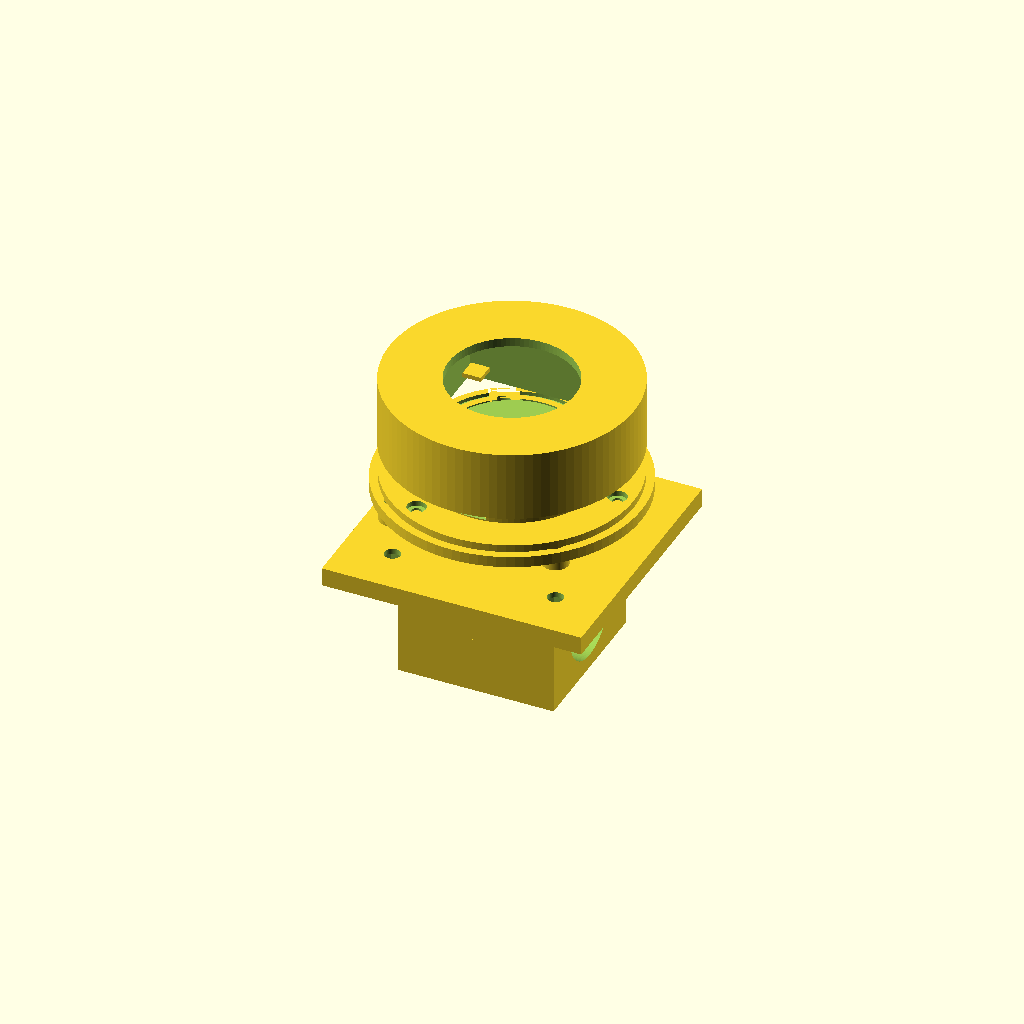
Cell 1: the model at its default parameters.
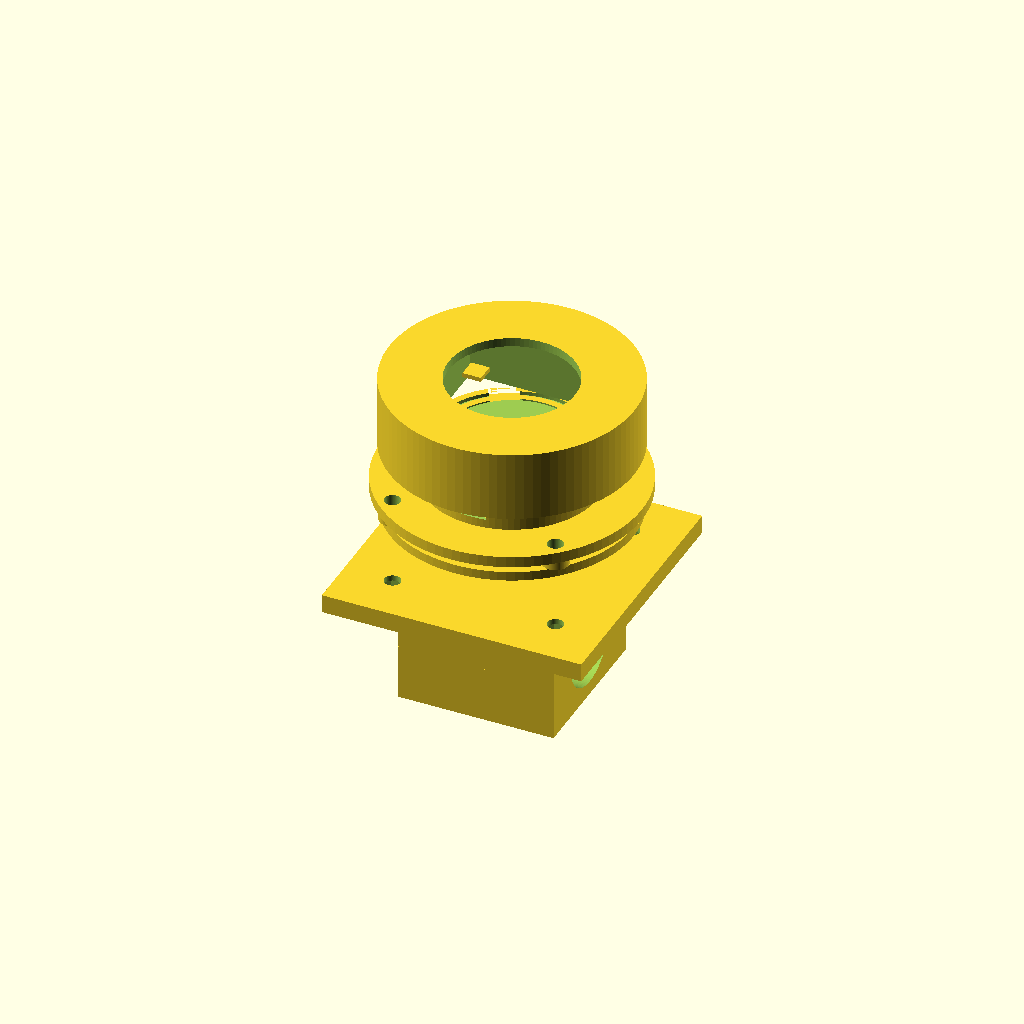
Cell 2: the same model with explode = 16.
One fixed orthographic camera (rotation 55°, 0°, 25°; colour scheme Cornfield) for every cell.
Source of the model, meteor_display_pod_v4/archive/v3/electrobot_bayonet_mount_v3.scad:
/*
 Electrobot ESP32-C3 1.28in round display - central handlebar mount
 Parametric prototype: low-bezel pod + 3-lug 30-degree bayonet + metal spring-ball detent
 Units: mm. Verify exact PCB/USB/button/bar dimensions. Print fit_coupon first.
 PART: assembly | pod | rear_cover | receiver | clamp_lower | clamp_upper | fit_coupon | male_coupon
 Display faces +Z; handlebar axis X. Pod spigot points -Z into receiver.
*/
$fn=96;
part="assembly";

// PCB/display: provisional common board-family envelope, NOT verified for your revision
pcb_x=42.0; pcb_y=42.0; pcb_h=9.8; pcb_clear=0.45;
visible_d=32.5; window_d=34.0;

// Pod
pod_d=66.0; pod_h=19.0; front_t=2.4; wall=2.6;
rear_cover_t=2.5; cover_screw_d=2.8; cover_head_d=5.0; cover_head_h=1.4;
cover_bolt_circle=28.5; cover_n=3;
cover_insert_d=4.0; cover_insert_depth=4.5; // M2.5 heat-set insert pockets
// Side access is deliberately adjustable until the exact board orientation is measured.
usb_enabled=true; usb_angle=270; usb_width=11.0; usb_height=6.0; usb_z=9.5;
buttons_enabled=false; button_angles=[225,315]; button_z=[9.5,9.5]; button_d=3.0;

// Male bayonet
spigot_d=35.8; spigot_h=7.0; lug_count=3;
lug_radial=4.2; lug_tangent=7.0; lug_axial=2.4;
lug_radius=spigot_d/2+lug_radial/2+1.0; // lug overlaps receiver wall by ~0.2 mm
lock_angle=30; entry_clear=0.40; track_clear=0.25;

// Female receiver
receiver_id=spigot_d+2*entry_clear;
receiver_wall=5.0; receiver_od=receiver_id+2*receiver_wall;
receiver_h=10.0; receiver_floor=2.2;
receiver_flange_d=70.0; receiver_flange_t=3.0;
oring_cs=1.5; oring_groove_depth=1.0; oring_center_r=(receiver_id/2+receiver_od/2)/2;
ramp_drop=0.4;
track_z=receiver_h-(spigot_h-lug_axial/2); // align track with lugs when pod seats
entry_depth=receiver_h-track_z+lug_axial/2+0.4;
track_width=lug_tangent+2*track_clear;

// Detent: use a commercial stainless spring-ball plunger, not a printed spring
// Example M5 body envelope only. Confirm exact purchased plunger dimensions/thread.
detent_tap_drill=4.2; detent_ball_d=2.5; // M5 tap drill; verify purchased plunger
detent_r=receiver_od/2-receiver_wall/2;
detent_z=receiver_flange_t+track_z-ramp_drop;
detent_angle=lock_angle;

// Centre handlebar clamp. Measure actual centre section before final print.
bar_d=22.2; bar_clear=0.25;
clamp_x=42.0; clamp_y=42.0; clamp_z=30.0;
clamp_bolt_d=5.2; clamp_bolt_span=34.0;

// Receiver-to-clamp fasteners
mount_bolt_d=4.3; mount_bolt_span=44.0; mount_boss_d=7.0; mount_boss_h=5.0;
explode=8;

module screw_pattern(r,n){for(i=[0:n-1]) rotate([0,0,i*360/n]) translate([r,0,0]) children();}
module radial_box(a,r,radial_len,tan_w,z,h){rotate([0,0,a]) translate([r,0,z]) cube([radial_len,tan_w,h],center=true);}
module arc_channel(a0,a1,r,radial_len,tan_w,z,h){hull(){for(a=[a0:2:a1]) radial_box(a,r,radial_len,tan_w,z,h); radial_box(a1,r,radial_len,tan_w,z,h);}}
module arc_channel_ramped(a0,a1,r,radial_len,tan_w,z0,z1,h){
 hull(){
  for(a=[a0:2:a1]){
   zz=z0+(z1-z0)*(a-a0)/(a1-a0);
   radial_box(a,r,radial_len,tan_w,zz,h);
  }
  radial_box(a1,r,radial_len,tan_w,z1,h);
 }
}
module pod_side_cut(a,radial_len,tan_w,z,h){
 rotate([0,0,a]) translate([pod_d/2-wall/2,0,z]) cube([radial_len,tan_w,h],center=true);
}

// POD: front/display face at +Z; rear service opening and bayonet point -Z
module pod(){
 difference(){
  union(){
   cylinder(d=pod_d,h=pod_h);
   // Rear spigot points down from z=0
   translate([0,0,-spigot_h]) cylinder(d=spigot_d,h=spigot_h);
   // Three radial lugs near spigot tip
   for(i=[0:lug_count-1]) rotate([0,0,i*360/lug_count])
    translate([lug_radius,0,-spigot_h+lug_axial/2]) cube([lug_radial,lug_tangent,lug_axial],center=true);
  }
  // PCB cavity opens from rear (z=0), leaving the thin front wall
  translate([-(pcb_x+2*pcb_clear)/2,-(pcb_y+2*pcb_clear)/2,-0.1])
   cube([pcb_x+2*pcb_clear,pcb_y+2*pcb_clear,pod_h-front_t+0.1]);
  // Narrow front window and shallow relief
  translate([0,0,pod_h-front_t-0.1]) cylinder(d=window_d,h=front_t+0.2);
  translate([0,0,pod_h-front_t-0.35]) cylinder(d=visible_d+1.0,h=0.5);
  // Cover screw holes from rear rim
  screw_pattern(cover_bolt_circle,cover_n) translate([0,0,-0.1]) cylinder(d=cover_insert_d,h=cover_insert_depth+0.1);
  // One radial detent notch on each lug's outer face; ball engages one of them at lock position
  for(i=[0:lug_count-1]) rotate([0,0,i*360/lug_count])
   translate([lug_radius+lug_radial/2-0.1,0,-spigot_h+lug_axial/2])
    rotate([0,90,0]) cylinder(d=detent_ball_d+0.35,h=1.2,center=true);
 }
 // PCB support ledges near rear corners. Adjust after board inspection.
 for(sx=[-1,1],sy=[-1,1])
  translate([sx*(pcb_x/2-2.8),sy*(pcb_y/2-2.8),3.8]) cube([5,5,1.2],center=true);
}

module rear_cover(){
 difference(){
  cylinder(d=pod_d-0.35,h=rear_cover_t);
  screw_pattern(cover_bolt_circle,cover_n){
   translate([0,0,-0.1]) cylinder(d=cover_screw_d,h=rear_cover_t+0.2);
   translate([0,0,rear_cover_t-cover_head_h]) cylinder(d=cover_head_d,h=cover_head_h+0.2);
  }
 }
}

// Receiver cup opens upward (+Z) to accept the pod spigot inserted downward.
module receiver(){
 difference(){
  union(){
   cylinder(d=receiver_flange_d,h=receiver_flange_t);
   translate([0,0,receiver_flange_t]) cylinder(d=receiver_od,h=receiver_h);
   for(x=[-mount_bolt_span/2,mount_bolt_span/2],y=[-mount_bolt_span/2,mount_bolt_span/2])
    translate([x,y,-mount_boss_h/2]) cylinder(d=mount_boss_d,h=mount_boss_h);
  }
  // Socket cavity
  translate([0,0,receiver_flange_t+receiver_floor]) cylinder(d=receiver_id,h=receiver_h-receiver_floor+0.3);
  // Three L-shaped channels: axial entry then 30-degree circumferential capture track
  for(i=[0:lug_count-1]){
   a=i*360/lug_count;
   radial_box(a,receiver_id/2+receiver_wall/2,receiver_wall+2,lug_tangent+2*entry_clear,
      receiver_flange_t+receiver_h-entry_depth/2,entry_depth);
   arc_channel_ramped(a,a+lock_angle,receiver_id/2+receiver_wall/2,receiver_wall+2,track_width,
      receiver_flange_t+track_z,receiver_flange_t+track_z-ramp_drop,lug_axial+2*track_clear);
  }
  // O-ring groove on the receiver's top sealing land (nominal 1.5 mm CS silicone O-ring)
  translate([0,0,receiver_flange_t+receiver_h-oring_groove_depth])
   difference(){
    cylinder(d=2*(oring_center_r+oring_cs/2),h=oring_groove_depth+0.1);
    translate([0,0,-0.05]) cylinder(d=2*(oring_center_r-oring_cs/2),h=oring_groove_depth+0.2);
   }
  // Radial M5 tapped bore for a stainless spring-ball plunger at locked position
  rotate([0,0,detent_angle]) translate([detent_r,0,detent_z]) rotate([0,90,0])
   cylinder(d=detent_tap_drill,h=receiver_wall+2.5,center=true);
  // Four M4 receiver-to-clamp fasteners
  for(x=[-mount_bolt_span/2,mount_bolt_span/2],y=[-mount_bolt_span/2,mount_bolt_span/2])
   translate([x,y,-mount_boss_h-0.2]) cylinder(d=mount_bolt_d,h=receiver_flange_t+mount_boss_h+0.4);
 }
}

// Two-piece split clamp, handlebar axis X, split at Z=0.
module clamp_lower(){
 difference(){
  translate([0,0,-clamp_z/4]) cube([clamp_x,clamp_y,clamp_z/2],center=true);
  rotate([0,90,0]) cylinder(d=bar_d+2*bar_clear,h=clamp_x+2,center=true);
  for(y=[-clamp_bolt_span/2,clamp_bolt_span/2]) translate([0,y,-clamp_z/4]) cylinder(d=clamp_bolt_d,h=clamp_z/2+1,center=true);
 }
}
module clamp_upper(){
 difference(){
  union(){
   translate([0,0,clamp_z/4]) cube([clamp_x,clamp_y,clamp_z/2],center=true);
   // Raised flat seat for the receiver flange
   translate([0,0,clamp_z/2+2.5]) cube([receiver_flange_d,receiver_flange_d,5],center=true);
  }
  rotate([0,90,0]) cylinder(d=bar_d+2*bar_clear,h=clamp_x+2,center=true);
  for(y=[-clamp_bolt_span/2,clamp_bolt_span/2]) translate([0,y,clamp_z/4]) cylinder(d=clamp_bolt_d,h=clamp_z/2+1,center=true);
  for(x=[-mount_bolt_span/2,mount_bolt_span/2],y=[-mount_bolt_span/2,mount_bolt_span/2]){
   translate([x,y,clamp_z/2+2.5]) cylinder(d=mount_bolt_d,h=6,center=true);
   // M4 hex nut pocket opens from underside of receiver seat
   translate([x,y,clamp_z/2+0.1]) cylinder(d=7.2,h=3.4,$fn=6);
  }
 }
}

module fit_coupon(){
 // Small test socket for tuning FDM clearance before printing full receiver.
 difference(){
  cylinder(d=receiver_od+8,h=receiver_h+receiver_flange_t);
  translate([0,0,receiver_flange_t+receiver_floor]) cylinder(d=receiver_id,h=receiver_h);
  for(i=[0:lug_count-1]){
   a=i*360/lug_count;
   radial_box(a,receiver_id/2+receiver_wall/2,receiver_wall+2,lug_tangent+2*entry_clear,
      receiver_flange_t+receiver_h-entry_depth/2,entry_depth);
   arc_channel_ramped(a,a+lock_angle,receiver_id/2+receiver_wall/2,receiver_wall+2,track_width,
      receiver_flange_t+track_z,receiver_flange_t+track_z-ramp_drop,lug_axial+2*track_clear);
  }
 }
}

module male_coupon(){
 // Matching male spigot-only coupon for testing insertion and 30-degree twist fit.
 difference(){
  union(){
   translate([0,0,-spigot_h]) cylinder(d=spigot_d,h=spigot_h);
   for(i=[0:lug_count-1]) rotate([0,0,i*360/lug_count])
    translate([lug_radius,0,-spigot_h+lug_axial/2]) cube([lug_radial,lug_tangent,lug_axial],center=true);
  }
  for(i=[0:lug_count-1]) rotate([0,0,i*360/lug_count])
   translate([lug_radius+lug_radial/2-0.1,0,-spigot_h+lug_axial/2])
    rotate([0,90,0]) cylinder(d=detent_ball_d+0.35,h=1.2,center=true);
 }
}

module assembly(){
 pod();
 // Rear cover below the pod, shown exploded
 translate([0,0,-rear_cover_t-explode]) rear_cover();
 // Receiver top lip meets the pod rear plane at z=0
 translate([0,0,-receiver_flange_t-receiver_h]) receiver();
 // Clamp is below receiver; upper clamp seat meets receiver flange underside
 translate([0,0,-receiver_flange_t-receiver_h-mount_boss_h-(clamp_z/2+5)-explode]) clamp_lower();
 translate([0,0,-receiver_flange_t-receiver_h-mount_boss_h-(clamp_z/2+5)-explode]) clamp_upper();
}

if(part=="pod") pod();
else if(part=="rear_cover") rear_cover();
else if(part=="receiver") receiver();
else if(part=="clamp_lower") clamp_lower();
else if(part=="clamp_upper") clamp_upper();
else if(part=="fit_coupon") fit_coupon();
else if(part=="male_coupon") male_coupon();
else assembly();
Customizer parameters (derived from the source; name, type, default, range or options):
part: string, default "assembly"
ramp_drop: number, default 0.4
explode: number, default 8
